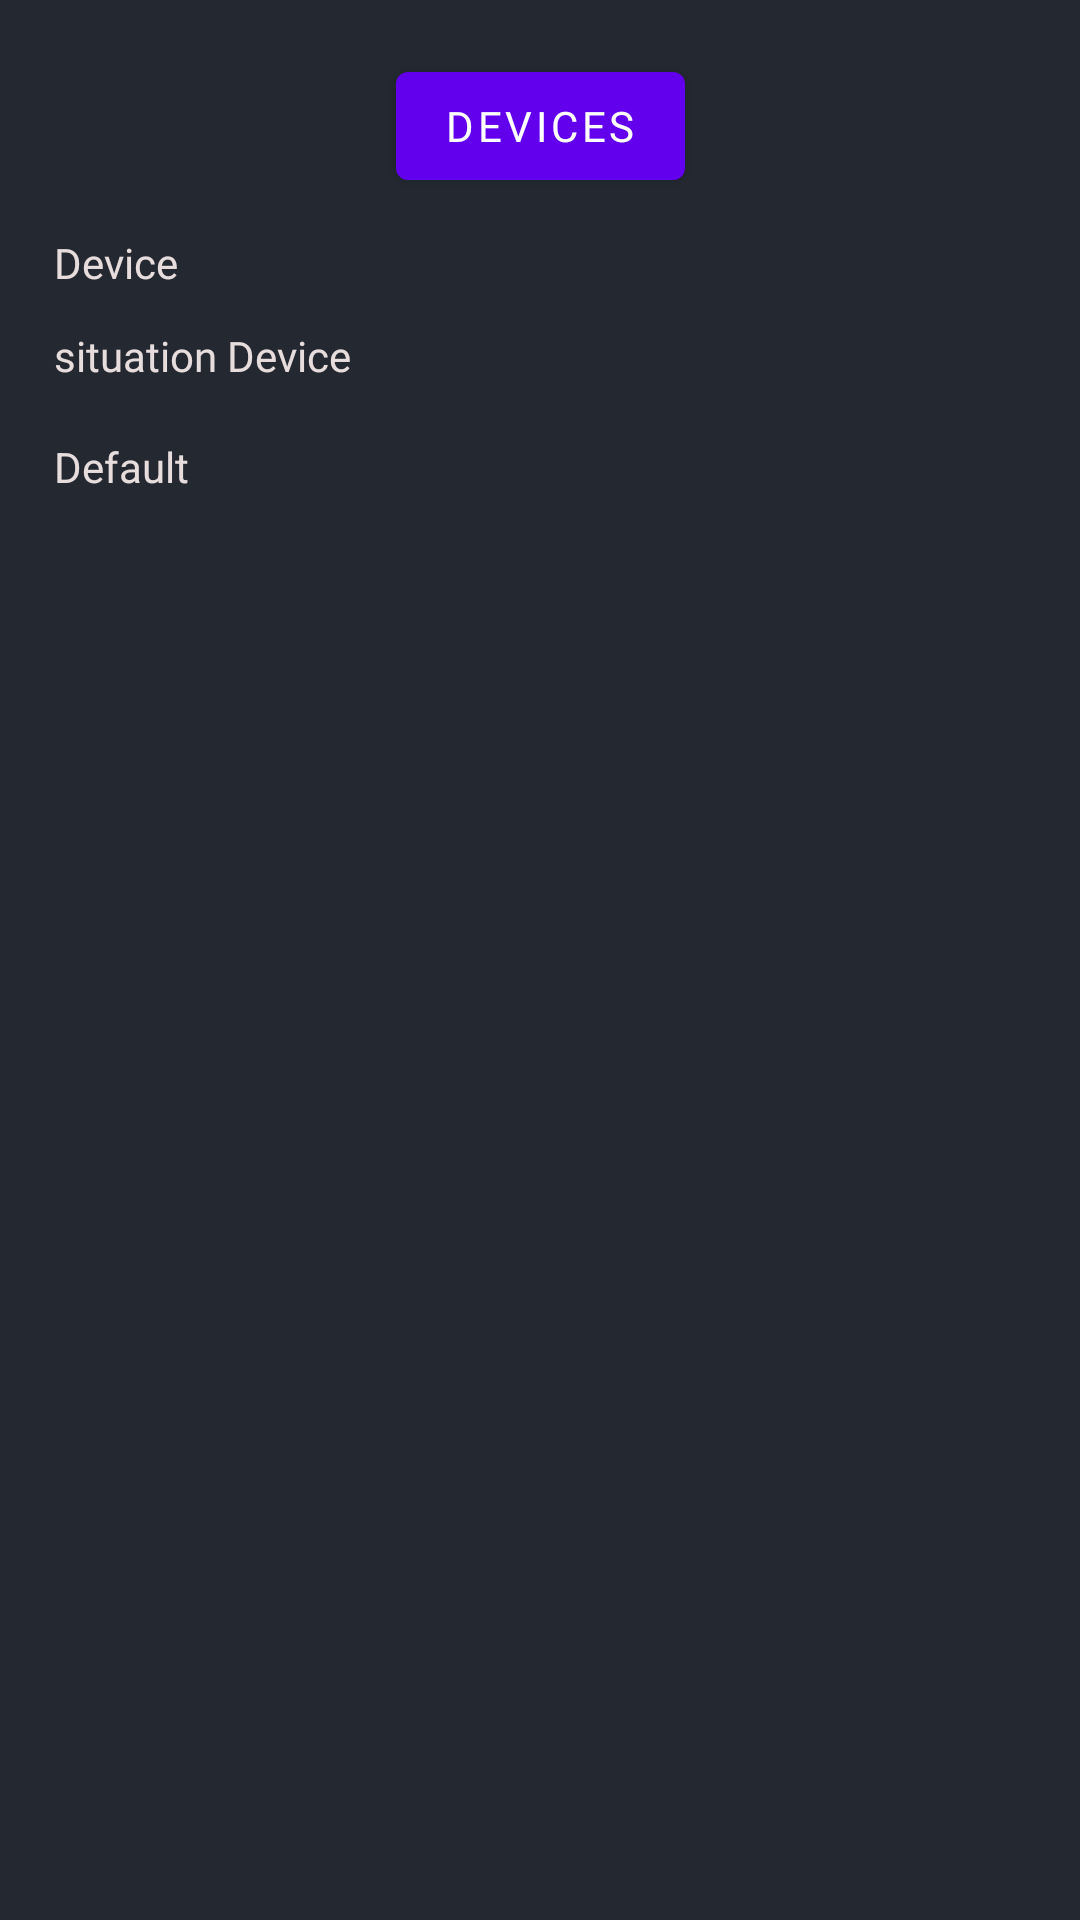

Reconstruct the res/layout file that produces this screen, plus the resources it refers to.
<!-- AndroidManifest.xml: application theme Theme.MapProject -->
<!-- res/layout/activity_monitor_detail.xml -->
<?xml version="1.0" encoding="utf-8"?>
<androidx.constraintlayout.widget.ConstraintLayout xmlns:android="http://schemas.android.com/apk/res/android"
    xmlns:app="http://schemas.android.com/apk/res-auto"
    xmlns:tools="http://schemas.android.com/tools"
    android:layout_width="match_parent"
    android:layout_height="match_parent"
    android:background="@color/back_ground_login"
    tools:context=".ui.activities.MonitorDetailActivity">

    <com.google.android.material.button.MaterialButton
        android:id="@+id/btn_devices_in_monitor_detail"
        android:layout_width="wrap_content"
        android:layout_height="wrap_content"
        android:fontFamily="@font/iran_sans"
        android:text="@string/devices"
        android:layout_marginTop="18dp"
        app:layout_constraintTop_toTopOf="parent"
        app:layout_constraintStart_toStartOf="parent"
        app:layout_constraintEnd_toEndOf="parent"/>

    <TextView
        android:id="@+id/txt_top_devices_in_monitor_activity"
        android:layout_width="wrap_content"
        android:layout_height="wrap_content"
        android:fontFamily="@font/iran_sans"
        android:text="@string/device"
        app:layout_constraintTop_toBottomOf="@+id/btn_devices_in_monitor_detail"
        app:layout_constraintStart_toStartOf="parent"
        android:layout_marginTop="12dp"
        android:layout_marginStart="18dp"
        />

    <TextView
        android:id="@+id/txt_situation_devices_in_monitor_activity"
        android:layout_width="wrap_content"
        android:layout_height="wrap_content"
        android:fontFamily="@font/iran_sans"
        android:text="@string/situation"
        app:layout_constraintTop_toBottomOf="@+id/txt_top_devices_in_monitor_activity"
        app:layout_constraintStart_toStartOf="parent"
        android:layout_marginTop="12dp"
        android:layout_marginStart="18dp"
        />

    <androidx.appcompat.widget.AppCompatSpinner
        android:id="@+id/spinner_devices_in_monitor_fragment"
        android:layout_width="0dp"
        android:layout_height="wrap_content"
        android:textSize="15sp"
        android:spinnerMode="dropdown"
        android:textColor="@color/whiteLow"
        android:background="@drawable/background_edit_text"
        android:layout_marginEnd="18dp"
        android:layout_marginStart="18dp"
        android:gravity="center"
        app:layout_constraintTop_toTopOf="@+id/txt_top_devices_in_monitor_activity"
        app:layout_constraintBottom_toBottomOf="@+id/txt_top_devices_in_monitor_activity"
        app:layout_constraintStart_toEndOf="@+id/txt_top_devices_in_monitor_activity"
        app:layout_constraintEnd_toEndOf="parent"
        />

    <TextView
        android:id="@+id/txt_default_in_monitor_activity_detail"
        android:layout_width="wrap_content"
        android:layout_height="wrap_content"
        android:layout_marginTop="18dp"
        android:layout_marginStart="18dp"
        app:layout_constraintStart_toStartOf="parent"
        app:layout_constraintTop_toBottomOf="@+id/txt_situation_devices_in_monitor_activity"
        android:text="@string/default_device"/>

    <androidx.recyclerview.widget.RecyclerView
        android:layout_width="0dp"
        android:layout_height="0dp"
        android:layout_marginTop="18dp"
        android:layout_margin="9dp"
        app:layout_constraintBottom_toBottomOf="parent"
        app:layout_constraintStart_toStartOf="parent"
        app:layout_constraintEnd_toEndOf="parent"
        app:layout_constraintTop_toBottomOf="@+id/txt_default_in_monitor_activity_detail"/>

</androidx.constraintlayout.widget.ConstraintLayout>
<!-- resources referenced by this layout -->
<resources>
  <color name="back_ground_login">#242831</color>
  <color name="whiteLow">#E8DDDD</color>
  <!-- drawable background_edit_text (drawable) -->
  <?xml version="1.0" encoding="utf-8"?>
  <shape  xmlns:android="http://schemas.android.com/apk/res/android"
      android:shape="rectangle" android:padding="10dp">
      <solid android:color="@color/DarkBlue" />
      <corners
          android:bottomRightRadius="8dp"
          android:bottomLeftRadius="8dp"
          android:topLeftRadius="8dp"
          android:topRightRadius="8dp" />
  </shape>
  <string name="default_device">Default</string>
  <string name="device">Device</string>
  <string name="devices">Devices</string>
  <string name="situation">situation Device</string>
  <style name="Theme.MapProject" parent="Theme.MaterialComponents.DayNight.NoActionBar">
          
          <item name="colorPrimary">@color/purple_500</item>
          <item name="colorPrimaryVariant">@color/purple_700</item>
          <item name="colorOnPrimary">@color/white</item>
          
          <item name="colorSecondary">@color/teal_200</item>
          <item name="colorSecondaryVariant">@color/teal_700</item>
          <item name="colorOnSecondary">@color/black</item>
          
          <item name="android:statusBarColor">?attr/colorPrimaryVariant</item>
          
          <item name="android:itemBackground">@color/DarkBlue</item>
          <item name="android:textColor">@color/whiteLow</item>
      </style>
  <color name="DarkBlue">#5C5C5F</color>
  <color name="purple_500">#FF6200EE</color>
  <color name="purple_700">#FF3700B3</color>
  <color name="white">#FFFFFFFF</color>
  <color name="teal_200">#FF03DAC5</color>
  <color name="teal_700">#FF018786</color>
  <color name="black">#FF000000</color>
</resources>
